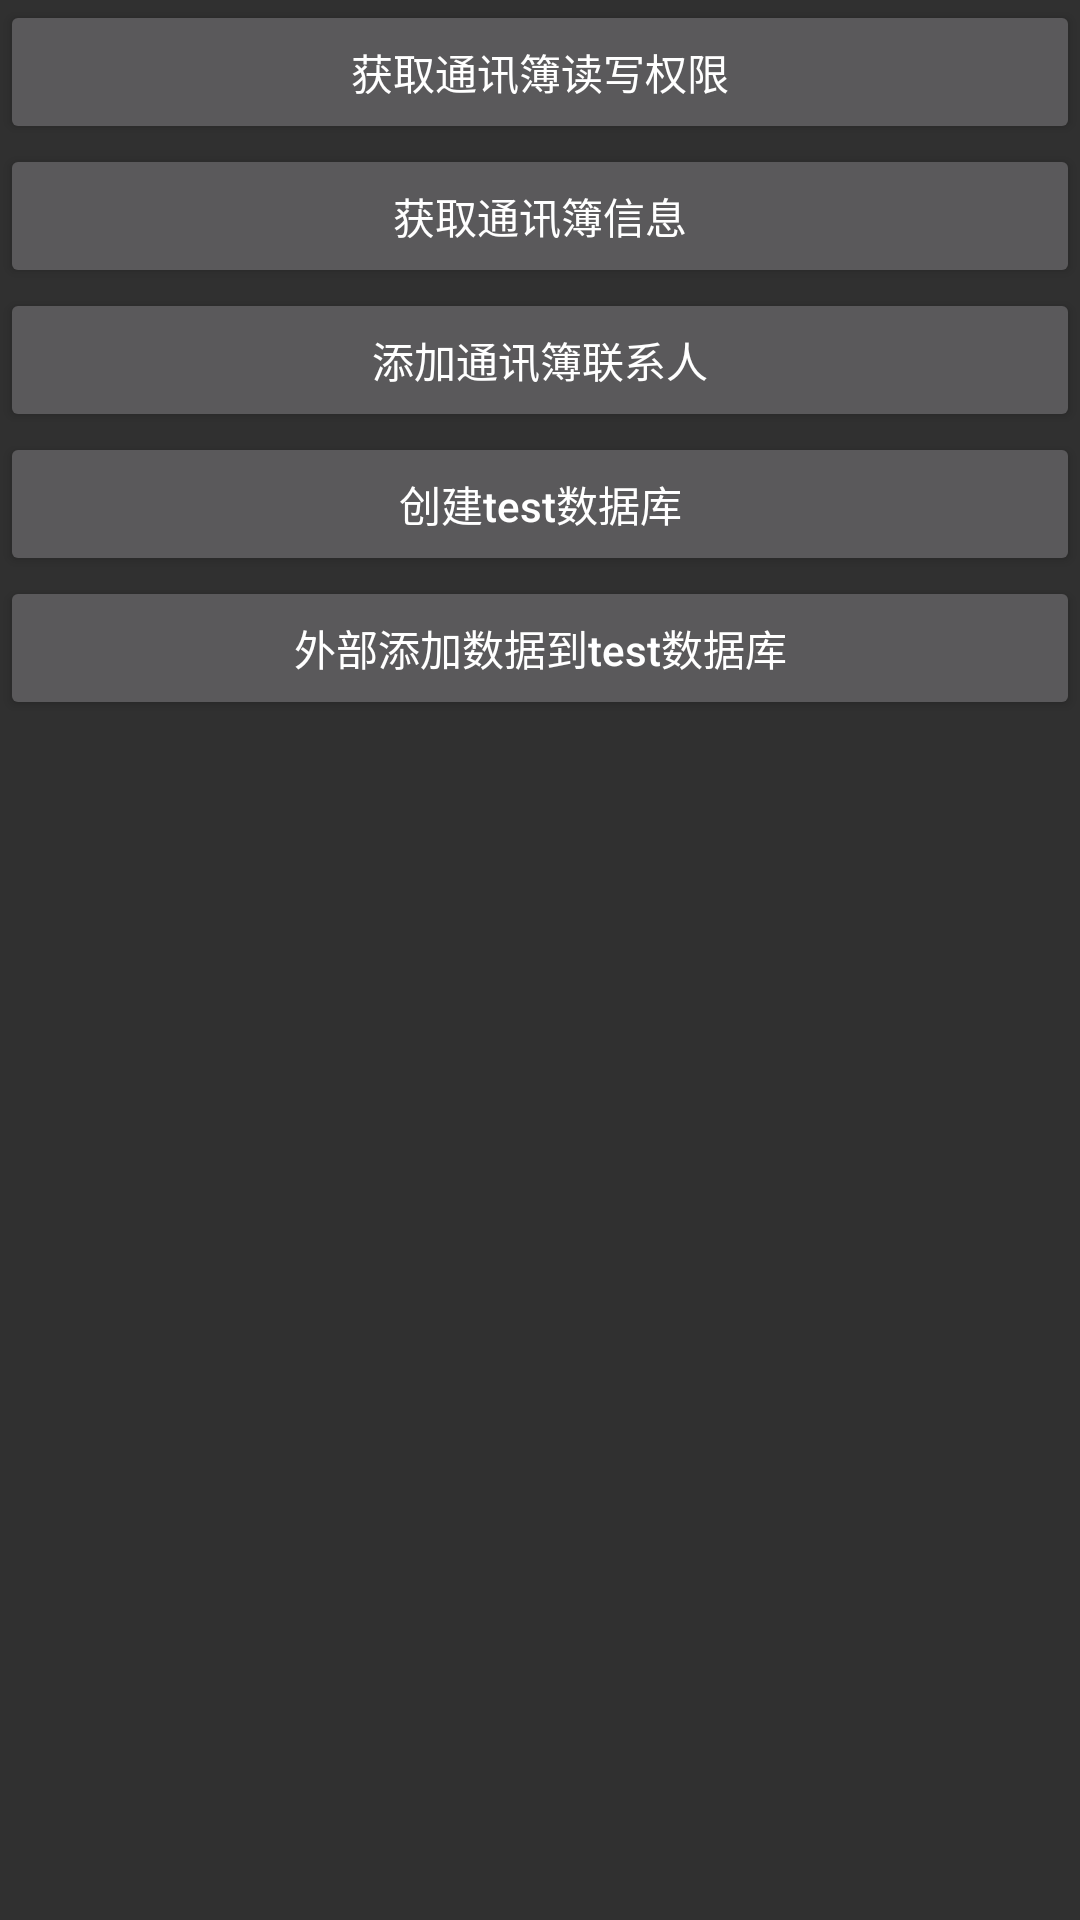

The Android layout XML behind this screen, and the referenced resources:
<!-- AndroidManifest.xml: application theme Theme.AppCompat.NoActionBar -->
<!-- res/layout/activity_content_provider.xml -->
<?xml version="1.0" encoding="utf-8"?>
<LinearLayout xmlns:android="http://schemas.android.com/apk/res/android"
    android:layout_width="match_parent"
    android:layout_height="match_parent"
    android:orientation="vertical">

    <Button
        android:id="@+id/btn_get_permissions"
        android:layout_width="match_parent"
        android:layout_height="wrap_content"
        android:text="获取通讯簿读写权限"/>

    <Button
        android:id="@+id/btn_get"
        android:layout_width="match_parent"
        android:layout_height="wrap_content"
        android:text="获取通讯簿信息"/>

    <Button
        android:id="@+id/btn_add"
        android:layout_width="match_parent"
        android:layout_height="wrap_content"
        android:text="添加通讯簿联系人"/>

    <Button
        android:id="@+id/btn_create_test_db"
        android:layout_width="match_parent"
        android:layout_height="wrap_content"
        android:textAllCaps="false"
        android:text="创建test数据库"/>
    <Button
        android:id="@+id/btn_add_data_test"
        android:layout_width="match_parent"
        android:layout_height="wrap_content"
        android:textAllCaps="false"
        android:text="外部添加数据到test数据库"/>




</LinearLayout>
<!-- resources referenced by this layout -->
<resources>

</resources>
